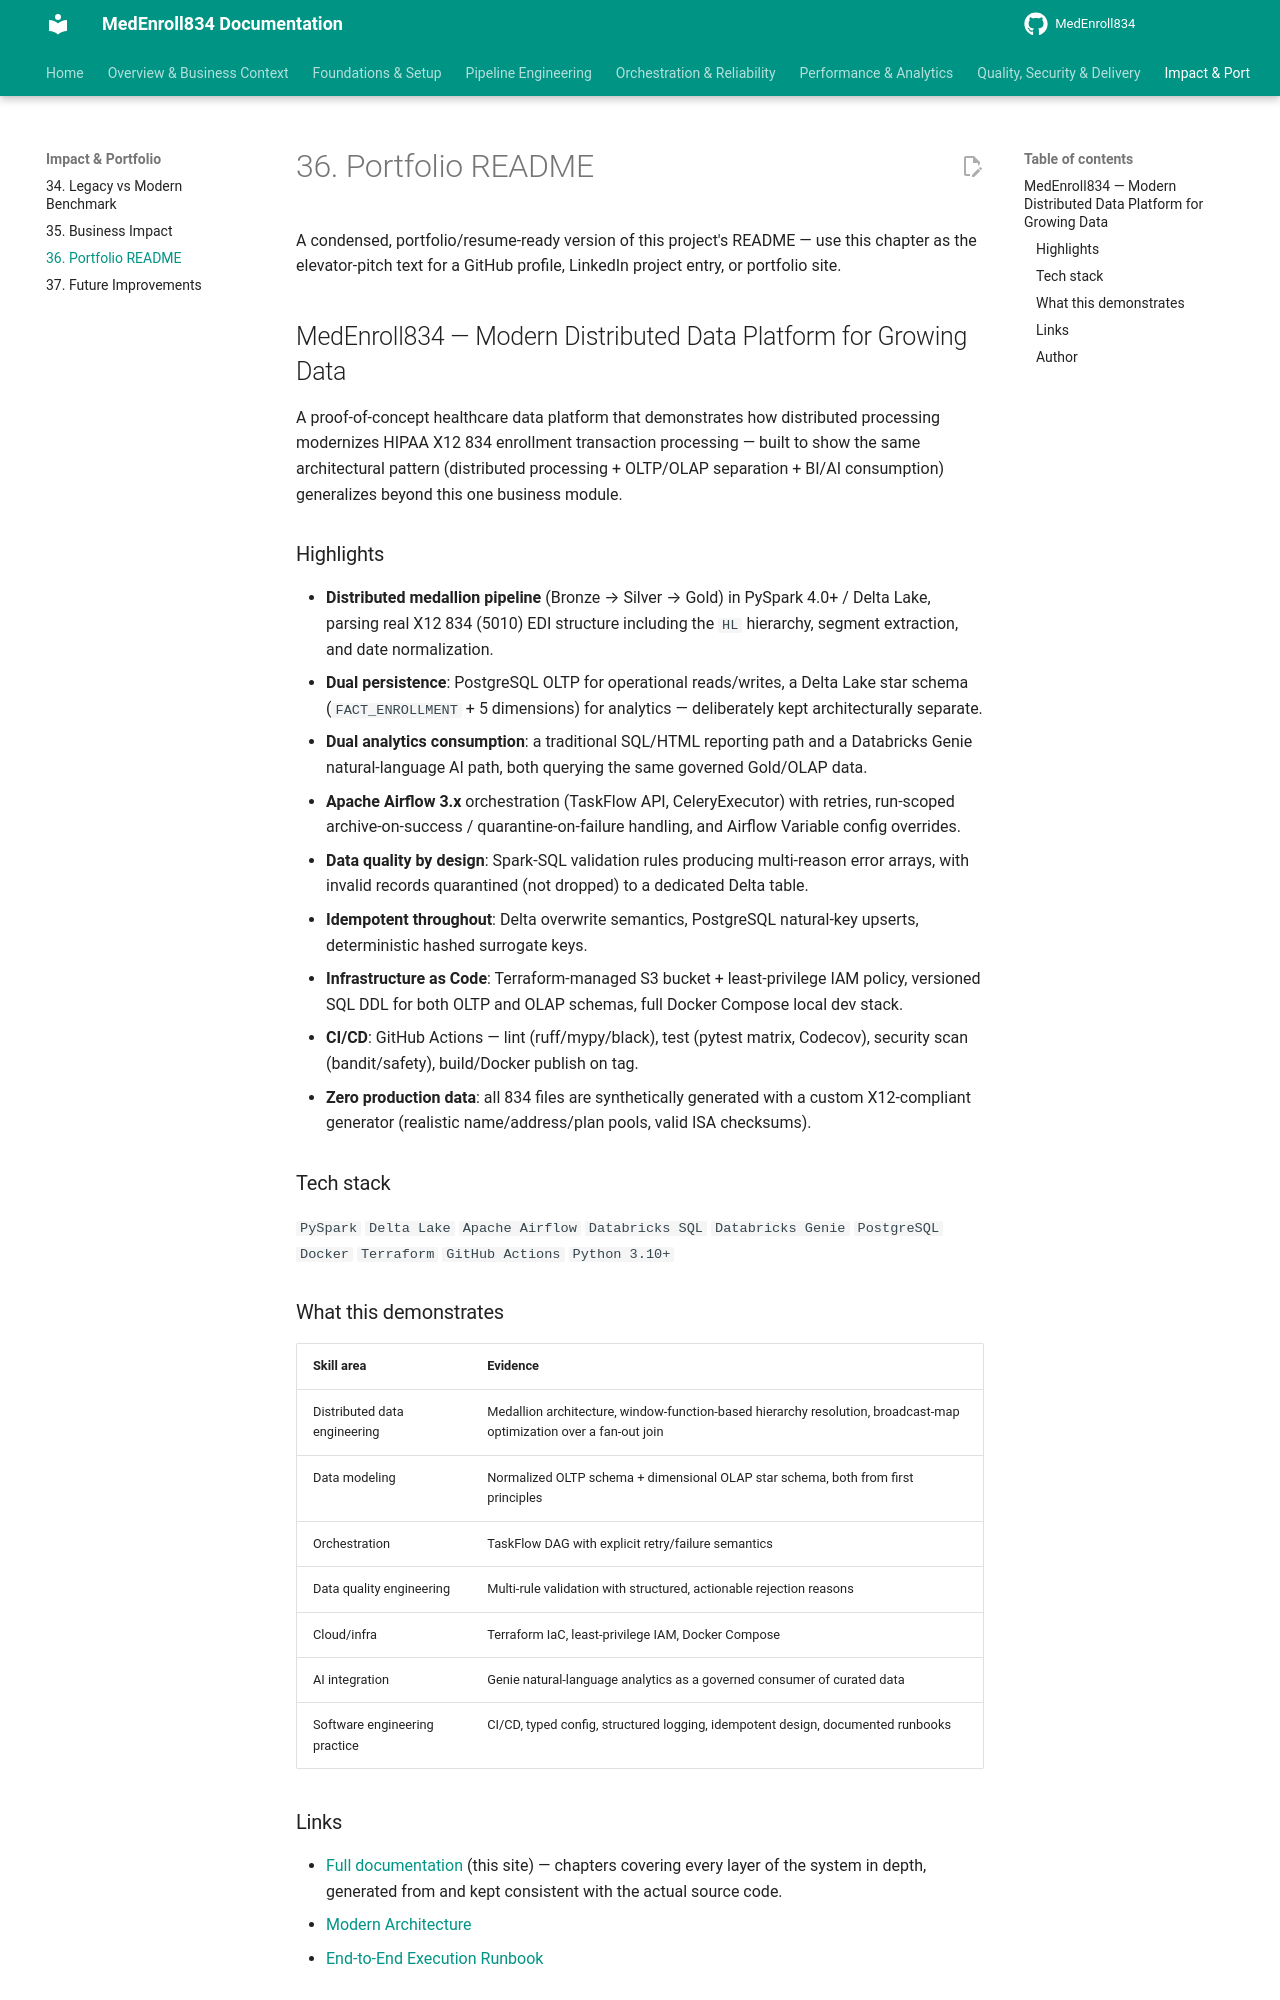

repository: sivabala21/MedEnroll834 · page: 36-portfolio-readme/index.html · generator: mkdocs

# 36. Portfolio README

A condensed, portfolio/resume-ready version of this project's README — use
this chapter as the elevator-pitch text for a GitHub profile, LinkedIn
project entry, or portfolio site.

## MedEnroll834 — Modern Distributed Data Platform for Growing Data

A proof-of-concept healthcare data platform that demonstrates how
distributed processing modernizes HIPAA X12 834 enrollment transaction
processing — built to show the same architectural pattern (distributed
processing + OLTP/OLAP separation + BI/AI consumption) generalizes beyond
this one business module.

### Highlights

- **Distributed medallion pipeline** (Bronze → Silver → Gold) in
  PySpark 4.0+ / Delta Lake, parsing real X12 834 (5010) EDI structure
  including the `HL` hierarchy, segment extraction, and date normalization.
- **Dual persistence**: PostgreSQL OLTP for operational reads/writes, a
  Delta Lake star schema (`FACT_ENROLLMENT` + 5 dimensions) for analytics —
  deliberately kept architecturally separate.
- **Dual analytics consumption**: a traditional SQL/HTML reporting path and
  a Databricks Genie natural-language AI path, both querying the same
  governed Gold/OLAP data.
- **Apache Airflow 3.x** orchestration (TaskFlow API, CeleryExecutor) with
  retries, run-scoped archive-on-success / quarantine-on-failure handling,
  and Airflow Variable config overrides.
- **Data quality by design**: Spark-SQL validation rules producing
  multi-reason error arrays, with invalid records quarantined (not
  dropped) to a dedicated Delta table.
- **Idempotent throughout**: Delta overwrite semantics, PostgreSQL
  natural-key upserts, deterministic hashed surrogate keys.
- **Infrastructure as Code**: Terraform-managed S3 bucket + least-privilege
  IAM policy, versioned SQL DDL for both OLTP and OLAP schemas, full
  Docker Compose local dev stack.
- **CI/CD**: GitHub Actions — lint (ruff/mypy/black), test (pytest matrix,
  Codecov), security scan (bandit/safety), build/Docker publish on tag.
- **Zero production data**: all 834 files are synthetically generated with
  a custom X12-compliant generator (realistic name/address/plan pools,
  valid ISA checksums).

### Tech stack

`PySpark` `Delta Lake` `Apache Airflow` `Databricks SQL` `Databricks Genie`
`PostgreSQL` `Docker` `Terraform` `GitHub Actions` `Python 3.10+`
